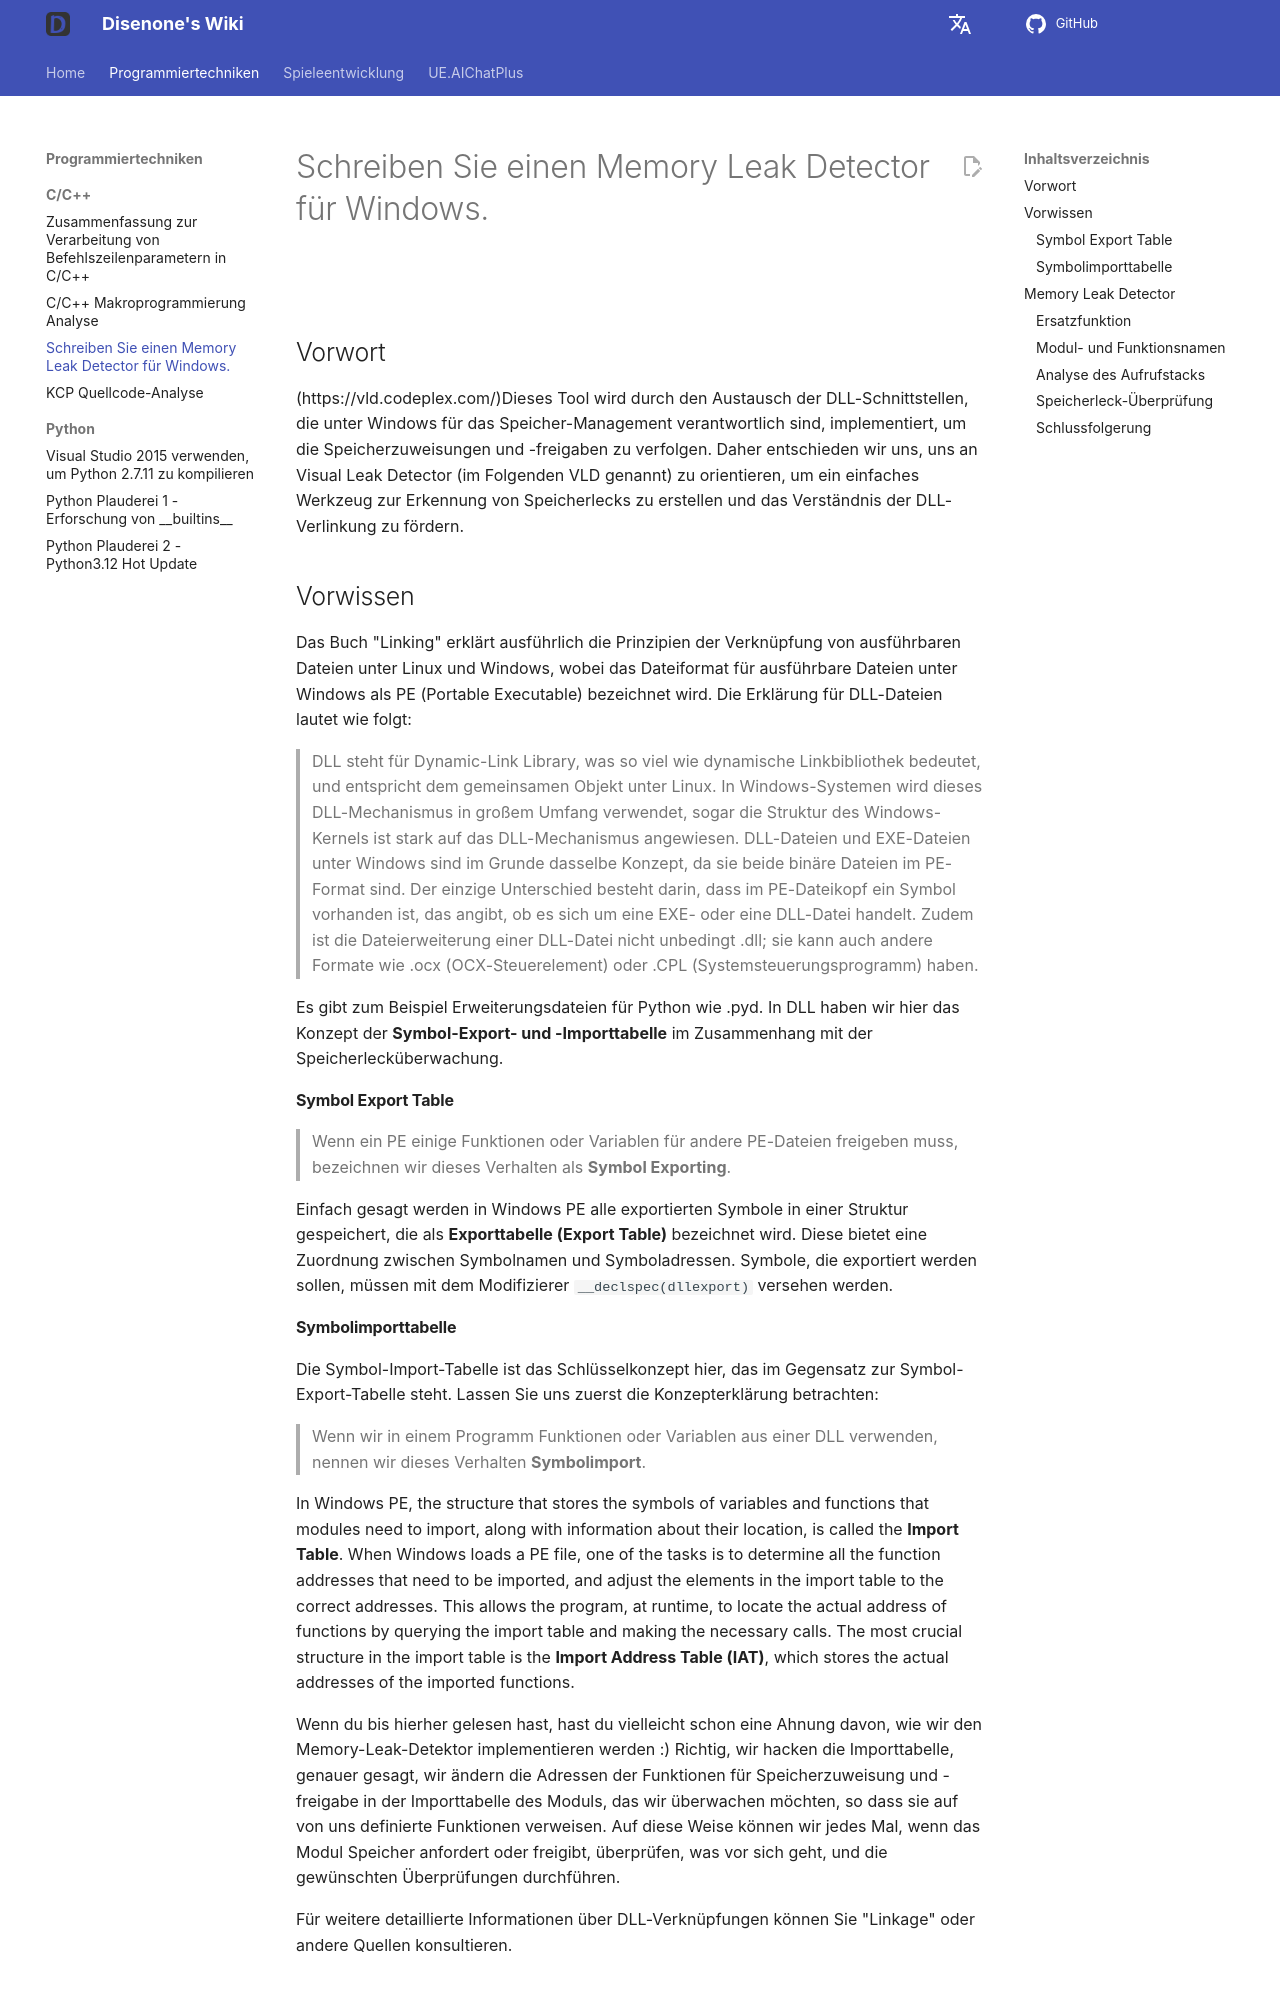

repository: disenone/wiki · page: de/cpp-编写Windows下的MemoryLeakDetector/index.html · generator: mkdocs

---
layout: post
title: Schreiben Sie einen Memory Leak Detector für Windows.
categories:
- c++
tags:
- dev
description: 'In letzter Zeit habe ich das Buch „Die Selbstverbesserung von Programmierern:
  Linken, Laden und Bibliotheken“ (kurz „Linken“) gelesen und dabei viel gelernt.
  Ich überlege, ob ich einige dazugehörige kleine Codes erstellen kann. Zufällig habe
  ich erfahren, dass es unter Windows ein Werkzeug zur Erkennung von Speicherlecks
  gibt: [Visual Leak Detector](https://vld.codeplex.com/)Dieses Tool realisiert das
  Verfolgen der Speicherzuweisungen und -freigaben durch den Austausch der DLL-Schnittstellen,
  die in Windows für das Speichermanagement verantwortlich sind. Daher wurde beschlossen,
  sich an dem Visual Leak Detector (im Folgenden VLD genannt) zu orientieren, um ein
  einfaches Tool zur Erkennung von Speicherlecks zu entwickeln und das Verständnis
  der DLL-Verknüpfung zu fördern.'
figures:
- assets/post_assets/2016-6-11-memory-leak-detector/depends.png
---

<meta property="og:title" content="编写 Windows 下的 Memory Leak Detector" />

![](https://img.shields.io/badge/windows-10-blue.svg){:style="display: inline-block"}
![](https://img.shields.io/badge/vs-2015-68217A.svg){:style="display: inline-block"}

##Vorwort

(https://vld.codeplex.com/)Dieses Tool wird durch den Austausch der DLL-Schnittstellen, die unter Windows für das Speicher-Management verantwortlich sind, implementiert, um die Speicherzuweisungen und -freigaben zu verfolgen. Daher entschieden wir uns, uns an Visual Leak Detector (im Folgenden VLD genannt) zu orientieren, um ein einfaches Werkzeug zur Erkennung von Speicherlecks zu erstellen und das Verständnis der DLL-Verlinkung zu fördern.

##Vorwissen
Das Buch "Linking" erklärt ausführlich die Prinzipien der Verknüpfung von ausführbaren Dateien unter Linux und Windows, wobei das Dateiformat für ausführbare Dateien unter Windows als PE (Portable Executable) bezeichnet wird. Die Erklärung für DLL-Dateien lautet wie folgt:

> DLL steht für Dynamic-Link Library, was so viel wie dynamische Linkbibliothek bedeutet, und entspricht dem gemeinsamen Objekt unter Linux. In Windows-Systemen wird dieses DLL-Mechanismus in großem Umfang verwendet, sogar die Struktur des Windows-Kernels ist stark auf das DLL-Mechanismus angewiesen. DLL-Dateien und EXE-Dateien unter Windows sind im Grunde dasselbe Konzept, da sie beide binäre Dateien im PE-Format sind. Der einzige Unterschied besteht darin, dass im PE-Dateikopf ein Symbol vorhanden ist, das angibt, ob es sich um eine EXE- oder eine DLL-Datei handelt. Zudem ist die Dateierweiterung einer DLL-Datei nicht unbedingt .dll; sie kann auch andere Formate wie .ocx (OCX-Steuerelement) oder .CPL (Systemsteuerungsprogramm) haben.

Es gibt zum Beispiel Erweiterungsdateien für Python wie .pyd. In DLL haben wir hier das Konzept der **Symbol-Export- und -Importtabelle** im Zusammenhang mit der Speicherlecküberwachung.

####Symbol Export Table

> Wenn ein PE einige Funktionen oder Variablen für andere PE-Dateien freigeben muss, bezeichnen wir dieses Verhalten als **Symbol Exporting**.

Einfach gesagt werden in Windows PE alle exportierten Symbole in einer Struktur gespeichert, die als **Exporttabelle (Export Table)** bezeichnet wird. Diese bietet eine Zuordnung zwischen Symbolnamen und Symboladressen. Symbole, die exportiert werden sollen, müssen mit dem Modifizierer `__declspec(dllexport)` versehen werden.

####Symbolimporttabelle

Die Symbol-Import-Tabelle ist das Schlüsselkonzept hier, das im Gegensatz zur Symbol-Export-Tabelle steht. Lassen Sie uns zuerst die Konzepterklärung betrachten:

> Wenn wir in einem Programm Funktionen oder Variablen aus einer DLL verwenden, nennen wir dieses Verhalten **Symbolimport**.
